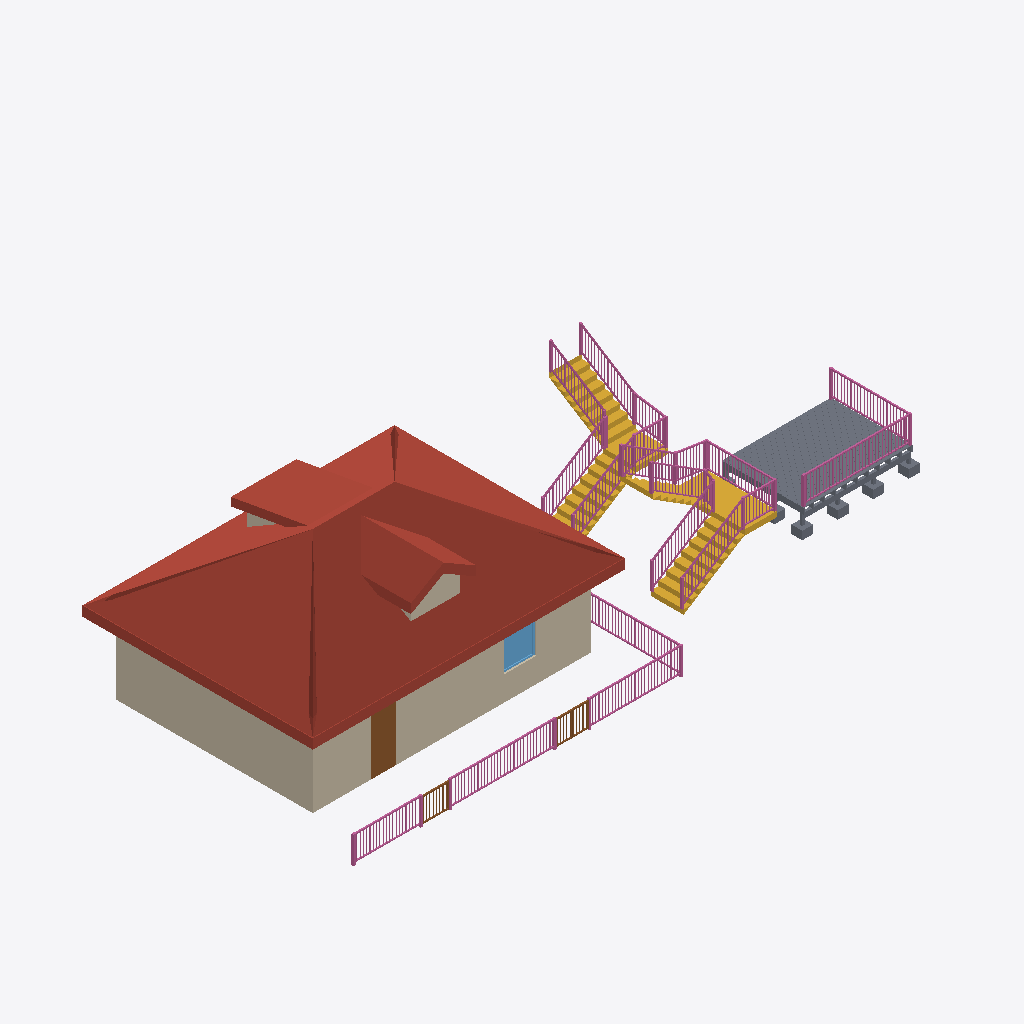
Isometric view of an IFC building model (IFC-SPF (STEP), schema IFC4, length unit metre), seen from the south-west, elements coloured by IFC class: 6 railings (pink), 5 walls (beige), 3 roofs (red-brown), 3 doors (brown), 2 stairs (yellow), 1 slab (grey), 1 window (light blue).
Extent 23.2 m × 11.6 m × 5.7 m (x, y, z). Storeys (2): Level 1 at 0.00 m; Level 2 at 3.00 m. Elements (31): 11 IfcWall, 6 IfcRailing, 4 IfcDoor, 4 IfcWindow, 3 IfcRoof, 2 IfcStair, 1 IfcSlab.

HEADER;
FILE_DESCRIPTION(('ViewDefinition [CoordinationView]'),'2;1');
FILE_NAME('','2026-11-06T10:15:41',(''),(''),'IfcOpenShell 0.8.0','IfcOpenShell 0.8.0','');
FILE_SCHEMA(('IFC4'));
ENDSEC;
DATA;
#9=IFCPROJECT('3vqr3iDqDDvOEdRmu4T5v1',$,'Project',$,$,$,$,(#8),#5);
#10=IFCSITE('2wCm3HwrPAY8SBr_4lsK8W',$,'Site',$,$,$,$,$,.ELEMENT.,$,$,$,$,$);
#12=IFCBUILDING('23hQ2MY9L8G9rSfBMz4eZx',$,'Building',$,$,$,$,$,.ELEMENT.,$,$,$);
#14=IFCBUILDINGSTOREY('13iq3ncFr30QpKaByCFL12',$,'Level 1',$,$,$,$,$,.ELEMENT.,0.0);
#16=IFCBUILDINGSTOREY('1TRBFC9u954eQKKHDj0czm',$,'Level 2',$,$,#89,$,$,.ELEMENT.,3.0);
#46=IFCROOF('2ADZrSs$H8uxP76R74m7k8',$,$,$,$,#2926,#3643,$,.HIP_ROOF.);
#26=IFCWALL('1p_CD5AvL5kwhzqzSftsnt',$,$,$,$,#101,#149,$,.STANDARD.);
#29=IFCWALL('1_9nuF6Dz40hwVSVV_SqTH',$,$,$,$,#273,#335,$,.STANDARD.);
#69=IFCSLAB('1U8w_dQxH3su9JULVVJD9b',$,'Deck',$,'DECK',#1269,#2923,$,.FLOOR.);
#48=IFCROOF('0uvC5$caXC584ApxUV_bIG',$,$,$,$,#3646,#3873,$,.GABLE_ROOF.);
#58=IFCSTAIR('0hNEb91rfDOB4pj7$2uB4l',$,$,$,$,#3991,#4227,$,.HALF_TURN_STAIR.);
#62=IFCSTAIR('1$oqFJ6Kb3pe2$uEYAzZ8$',$,$,$,$,#4230,#4466,$,.QUARTER_TURN_STAIR.);
#53=IFCROOF('1mt5Oer_9A38WhHrwlPpfZ',$,$,$,$,#3876,#3988,$,.SHED_ROOF.);
#65=IFCRAILING('3DBqqrZc5E3vMEqVYvhyDF',$,$,$,$,#11265,#16391,$,.GUARDRAIL.);
#61=IFCRAILING('1quVket018axYT_k3Bul$8',$,$,$,$,#5734,#8172,$,.GUARDRAIL.);
#70=IFCRAILING('29CncWDEjD3uxV6YaerY6D',$,$,$,$,#16394,#18132,$,.GUARDRAIL.);
#64=IFCRAILING('2a33g4dPn06PfhTGmHDJw8',$,$,$,$,#9468,#11262,$,.GUARDRAIL.);
#60=IFCRAILING('0Kfc$uaar92wARWxF459bZ',$,$,$,$,#4469,#5731,$,.GUARDRAIL.);
#63=IFCRAILING('2e35kT5wLFffY18miaXQEy',$,$,$,$,#8175,#9465,$,.GUARDRAIL.);
#32=IFCDOOR('1l3TaKdQz0uxSsZ2$xzPIM',$,$,$,$,#914,#944,'1',2.1,0.9,.DOOR.,.SINGLE_SWING_LEFT.,$);
#37=IFCWINDOW('3UvWvPt8jAlhj_zD1BpSmw',$,$,$,$,#1027,#1064,'1',1.2,1.2,.WINDOW.,.SINGLE_PANEL.,$);
#49=IFCWALL('3giM6yAe14XhZoTEgxPLQ9',$,$,$,$,#364,#482,$,.STANDARD.);
#67=IFCDOOR('2OBiOHNjn2lA$pU2jIhMzH',$,'Double Gate',$,$,#18448,#18842,$,1.0,1.2,.GATE.,.DOUBLE_DOOR_SINGLE_SWING.,$);
#66=IFCDOOR('1E94FucvD2WPBfQxqPoegb',$,'Gate',$,$,#18135,#18445,$,1.0,1.0,.GATE.,.SINGLE_SWING_LEFT.,$);
#56=IFCWALL('3QkBoBMHTEV8L46zJSYLHj',$,$,$,$,#809,#885,$,.STANDARD.);
#50=IFCWALL('3oFhfdH_TBzulOMdAKyIJR',$,$,$,$,#487,#563,$,.STANDARD.);
ENDSEC;
